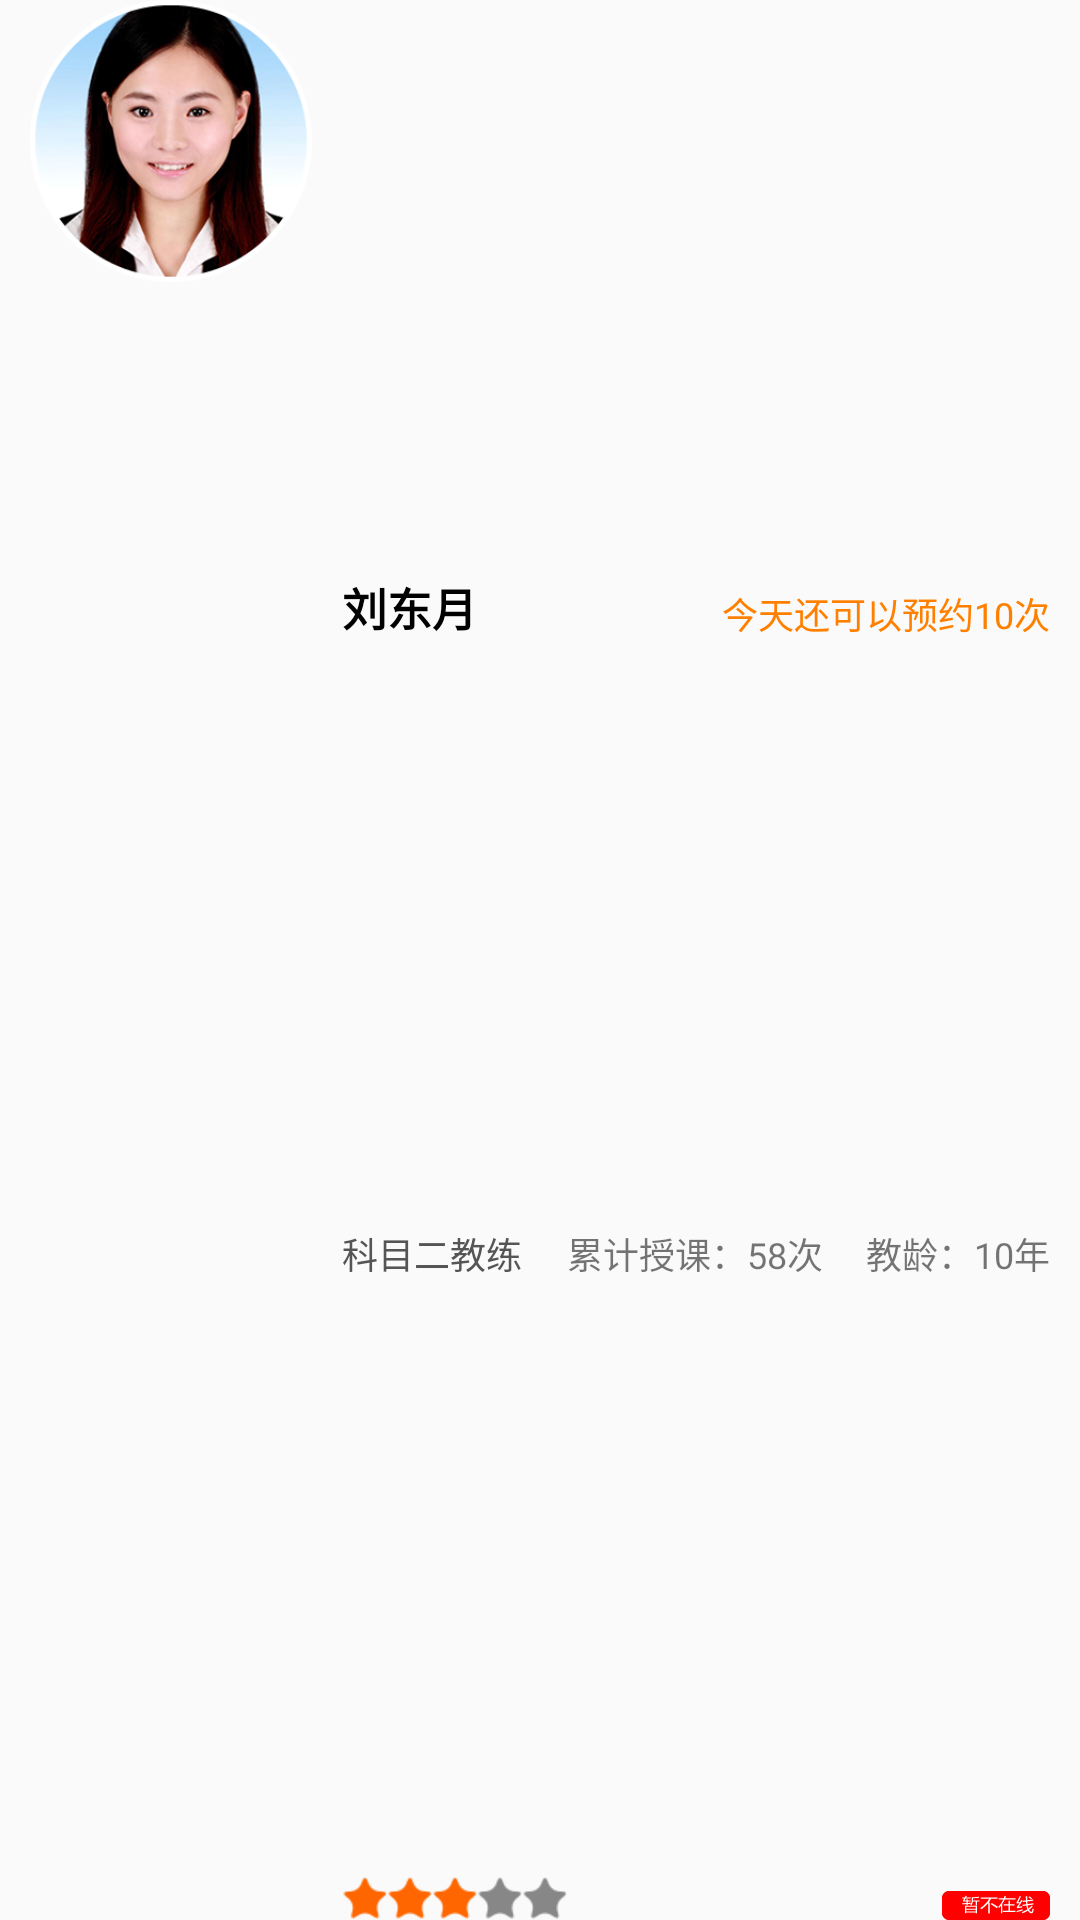

Here is an Android app screen rendered from its layout file. Give the layout XML and the strings, colors and styles it references.
<!-- AndroidManifest.xml: application theme Theme.AppCompat.Light.NoActionBar -->
<!-- res/layout/coach_select_list_item.xml -->
<?xml version="1.0" encoding="utf-8"?>
<LinearLayout xmlns:android="http://schemas.android.com/apk/res/android"
    android:layout_width="match_parent"
    android:layout_height="wrap_content"
    android:orientation="horizontal" >

    <ImageView
        android:id="@+id/iv_coach_photo"
        android:layout_width="94dp"
        android:layout_height="94dp"
        android:layout_marginLeft="10dp"
        android:src="@drawable/photo_test" />

    <LinearLayout
        android:id="@+id/ll_coach"
        android:layout_width="fill_parent"
        android:layout_height="fill_parent"
        android:layout_marginLeft="10dp"
        android:layout_marginRight="10dp"
        android:orientation="vertical" >

        <LinearLayout
            android:layout_width="fill_parent"
            android:layout_height="0dp"
            android:layout_weight="1"
            android:orientation="horizontal" >

            <TextView
                android:id="@+id/tv_coach_name"
                android:layout_width="0dp"
                android:layout_height="fill_parent"
                android:layout_weight="1"
                android:gravity="bottom|left"
                android:text="刘东月"
                android:textColor="#000000"
                android:textStyle="bold"
                android:textSize="15sp" />

            <TextView
                android:id="@+id/tv_order_time"
                android:layout_width="0dp"
                android:layout_height="fill_parent"
                android:layout_weight="1"
                android:gravity="bottom|right"
                android:text="今天还可以预约10次"
                android:textColor="#ff8000"
                android:textSize="12sp" />
        </LinearLayout>

        <LinearLayout
            android:layout_width="fill_parent"
            android:layout_height="0dp"
            android:layout_weight="1"
            android:orientation="horizontal" >

            <TextView
                android:id="@+id/tv_course_status"
                android:layout_width="0dp"
                android:layout_height="fill_parent"
                android:layout_weight="1"
                android:gravity="bottom|left"
                android:text="科目二教练"
                android:textColor="#555"
                android:textSize="12sp" />

            <TextView
                android:id="@+id/tv_edu_times"
                android:layout_width="0dp"
                android:layout_height="fill_parent"
                android:layout_weight="1.3"
                android:gravity="center_horizontal|bottom"
                android:text="累计授课：58次"
                android:textSize="12sp" />

            <TextView
                android:id="@+id/tv_edu_age"
                android:layout_width="0dp"
                android:layout_height="fill_parent"
                android:layout_weight="1"
                android:gravity="bottom|right"
                android:text="教龄：10年"
                android:textSize="12sp" />
        </LinearLayout>

        <LinearLayout
            android:layout_width="fill_parent"
            android:layout_height="0dp"
            android:layout_weight="1"
            android:orientation="horizontal" >

            <LinearLayout
                android:layout_width="0dp"
                android:layout_height="fill_parent"
                android:layout_weight="1"
                android:orientation="horizontal"
                android:gravity="bottom" 
                >

                <ImageView
                    android:id="@+id/iv_star1"
                    android:layout_width="wrap_content"
                    android:layout_height="wrap_content"
                    android:src="@drawable/rating_show" />

                <ImageView
                    android:id="@+id/iv_star2"
                    android:layout_width="wrap_content"
                    android:layout_height="wrap_content"
                    android:src="@drawable/rating_show" />

                <ImageView
                    android:id="@+id/iv_star3"
                    android:layout_width="wrap_content"
                    android:layout_height="wrap_content"
                    android:src="@drawable/rating_show" />

                <ImageView
                    android:id="@+id/iv_star4"
                    android:layout_width="wrap_content"
                    android:layout_height="wrap_content"
                    android:src="@drawable/rating" />

                <ImageView
                    android:id="@+id/iv_star5"
                    android:layout_width="wrap_content"
                    android:layout_height="wrap_content"
                    android:src="@drawable/rating" />
            </LinearLayout>

            <LinearLayout
                android:layout_width="0dp"
                android:layout_height="match_parent"
                android:layout_weight="1"
                 android:gravity="bottom|right" 
                 >

                <ImageView
                    android:id="@+id/iv_online_status"
                    android:layout_width="wrap_content"
                    android:layout_height="wrap_content"
                    android:src="@drawable/icon_offline" />
            </LinearLayout>

        </LinearLayout>
    </LinearLayout>

</LinearLayout>
<!-- resources referenced by this layout -->
<resources>
  <!-- drawable icon_offline: png bitmap (drawable-xxhdpi, 1352 bytes) -->
  <!-- drawable photo_test: png bitmap (drawable-xxhdpi, 81965 bytes) -->
  <!-- drawable rating: png bitmap (drawable-xhdpi, 685 bytes) -->
  <!-- drawable rating_show: png bitmap (drawable-xhdpi, 685 bytes) -->
</resources>
